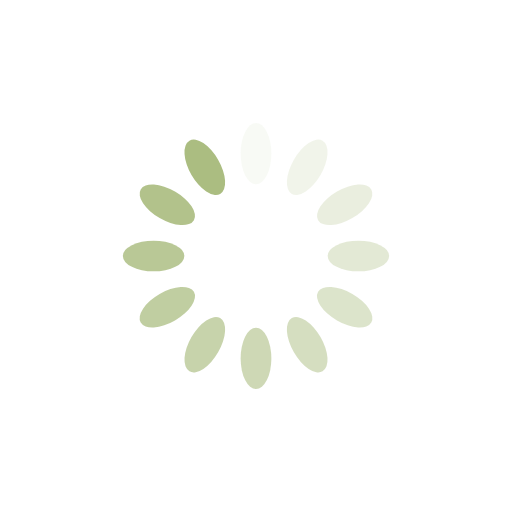
t = 0.00 s
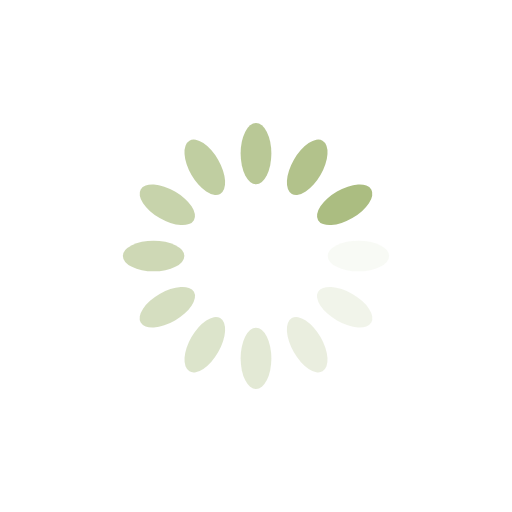
t = 0.25 s
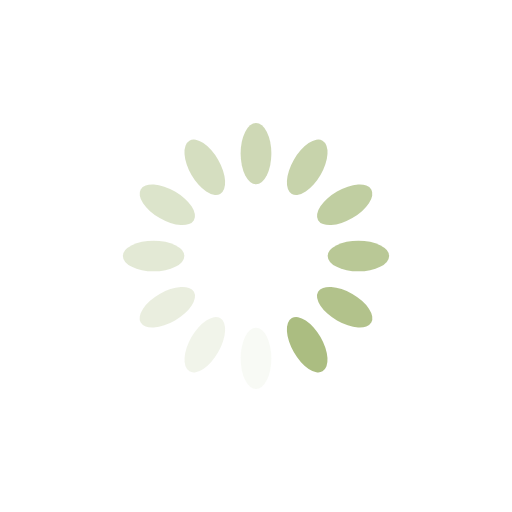
t = 0.50 s
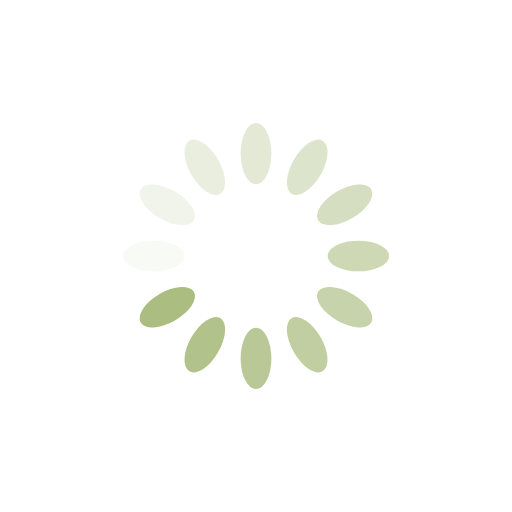
t = 0.75 s

The animated SVG that drew these frames (rendered in a browser with its animation timeline set to each time). Animation: 12 SMIL elements (animate=12); one cycle of 1.00 s, repeats indefinitely.

<?xml version="1.0" encoding="utf-8"?>
<svg xmlns="http://www.w3.org/2000/svg" xmlns:xlink="http://www.w3.org/1999/xlink" style="margin: auto; background-color: rgb(255, 255, 255); display: block; shape-rendering: auto;" width="200px" height="200px" viewBox="0 0 100 100" preserveAspectRatio="xMidYMid">
<g transform="rotate(0 50 50)">
  <rect x="47" y="24" rx="3" ry="6" width="6" height="12" fill="#abbd81">
    <animate attributeName="opacity" values="1;0" keyTimes="0;1" dur="1s" begin="-0.9166666666666666s" repeatCount="indefinite"></animate>
  </rect>
</g><g transform="rotate(30 50 50)">
  <rect x="47" y="24" rx="3" ry="6" width="6" height="12" fill="#abbd81">
    <animate attributeName="opacity" values="1;0" keyTimes="0;1" dur="1s" begin="-0.8333333333333334s" repeatCount="indefinite"></animate>
  </rect>
</g><g transform="rotate(60 50 50)">
  <rect x="47" y="24" rx="3" ry="6" width="6" height="12" fill="#abbd81">
    <animate attributeName="opacity" values="1;0" keyTimes="0;1" dur="1s" begin="-0.75s" repeatCount="indefinite"></animate>
  </rect>
</g><g transform="rotate(90 50 50)">
  <rect x="47" y="24" rx="3" ry="6" width="6" height="12" fill="#abbd81">
    <animate attributeName="opacity" values="1;0" keyTimes="0;1" dur="1s" begin="-0.6666666666666666s" repeatCount="indefinite"></animate>
  </rect>
</g><g transform="rotate(120 50 50)">
  <rect x="47" y="24" rx="3" ry="6" width="6" height="12" fill="#abbd81">
    <animate attributeName="opacity" values="1;0" keyTimes="0;1" dur="1s" begin="-0.5833333333333334s" repeatCount="indefinite"></animate>
  </rect>
</g><g transform="rotate(150 50 50)">
  <rect x="47" y="24" rx="3" ry="6" width="6" height="12" fill="#abbd81">
    <animate attributeName="opacity" values="1;0" keyTimes="0;1" dur="1s" begin="-0.5s" repeatCount="indefinite"></animate>
  </rect>
</g><g transform="rotate(180 50 50)">
  <rect x="47" y="24" rx="3" ry="6" width="6" height="12" fill="#abbd81">
    <animate attributeName="opacity" values="1;0" keyTimes="0;1" dur="1s" begin="-0.4166666666666667s" repeatCount="indefinite"></animate>
  </rect>
</g><g transform="rotate(210 50 50)">
  <rect x="47" y="24" rx="3" ry="6" width="6" height="12" fill="#abbd81">
    <animate attributeName="opacity" values="1;0" keyTimes="0;1" dur="1s" begin="-0.3333333333333333s" repeatCount="indefinite"></animate>
  </rect>
</g><g transform="rotate(240 50 50)">
  <rect x="47" y="24" rx="3" ry="6" width="6" height="12" fill="#abbd81">
    <animate attributeName="opacity" values="1;0" keyTimes="0;1" dur="1s" begin="-0.25s" repeatCount="indefinite"></animate>
  </rect>
</g><g transform="rotate(270 50 50)">
  <rect x="47" y="24" rx="3" ry="6" width="6" height="12" fill="#abbd81">
    <animate attributeName="opacity" values="1;0" keyTimes="0;1" dur="1s" begin="-0.16666666666666666s" repeatCount="indefinite"></animate>
  </rect>
</g><g transform="rotate(300 50 50)">
  <rect x="47" y="24" rx="3" ry="6" width="6" height="12" fill="#abbd81">
    <animate attributeName="opacity" values="1;0" keyTimes="0;1" dur="1s" begin="-0.08333333333333333s" repeatCount="indefinite"></animate>
  </rect>
</g><g transform="rotate(330 50 50)">
  <rect x="47" y="24" rx="3" ry="6" width="6" height="12" fill="#abbd81">
    <animate attributeName="opacity" values="1;0" keyTimes="0;1" dur="1s" begin="0s" repeatCount="indefinite"></animate>
  </rect>
</g>
<!-- [ldio] generated by https://loading.io/ --></svg>